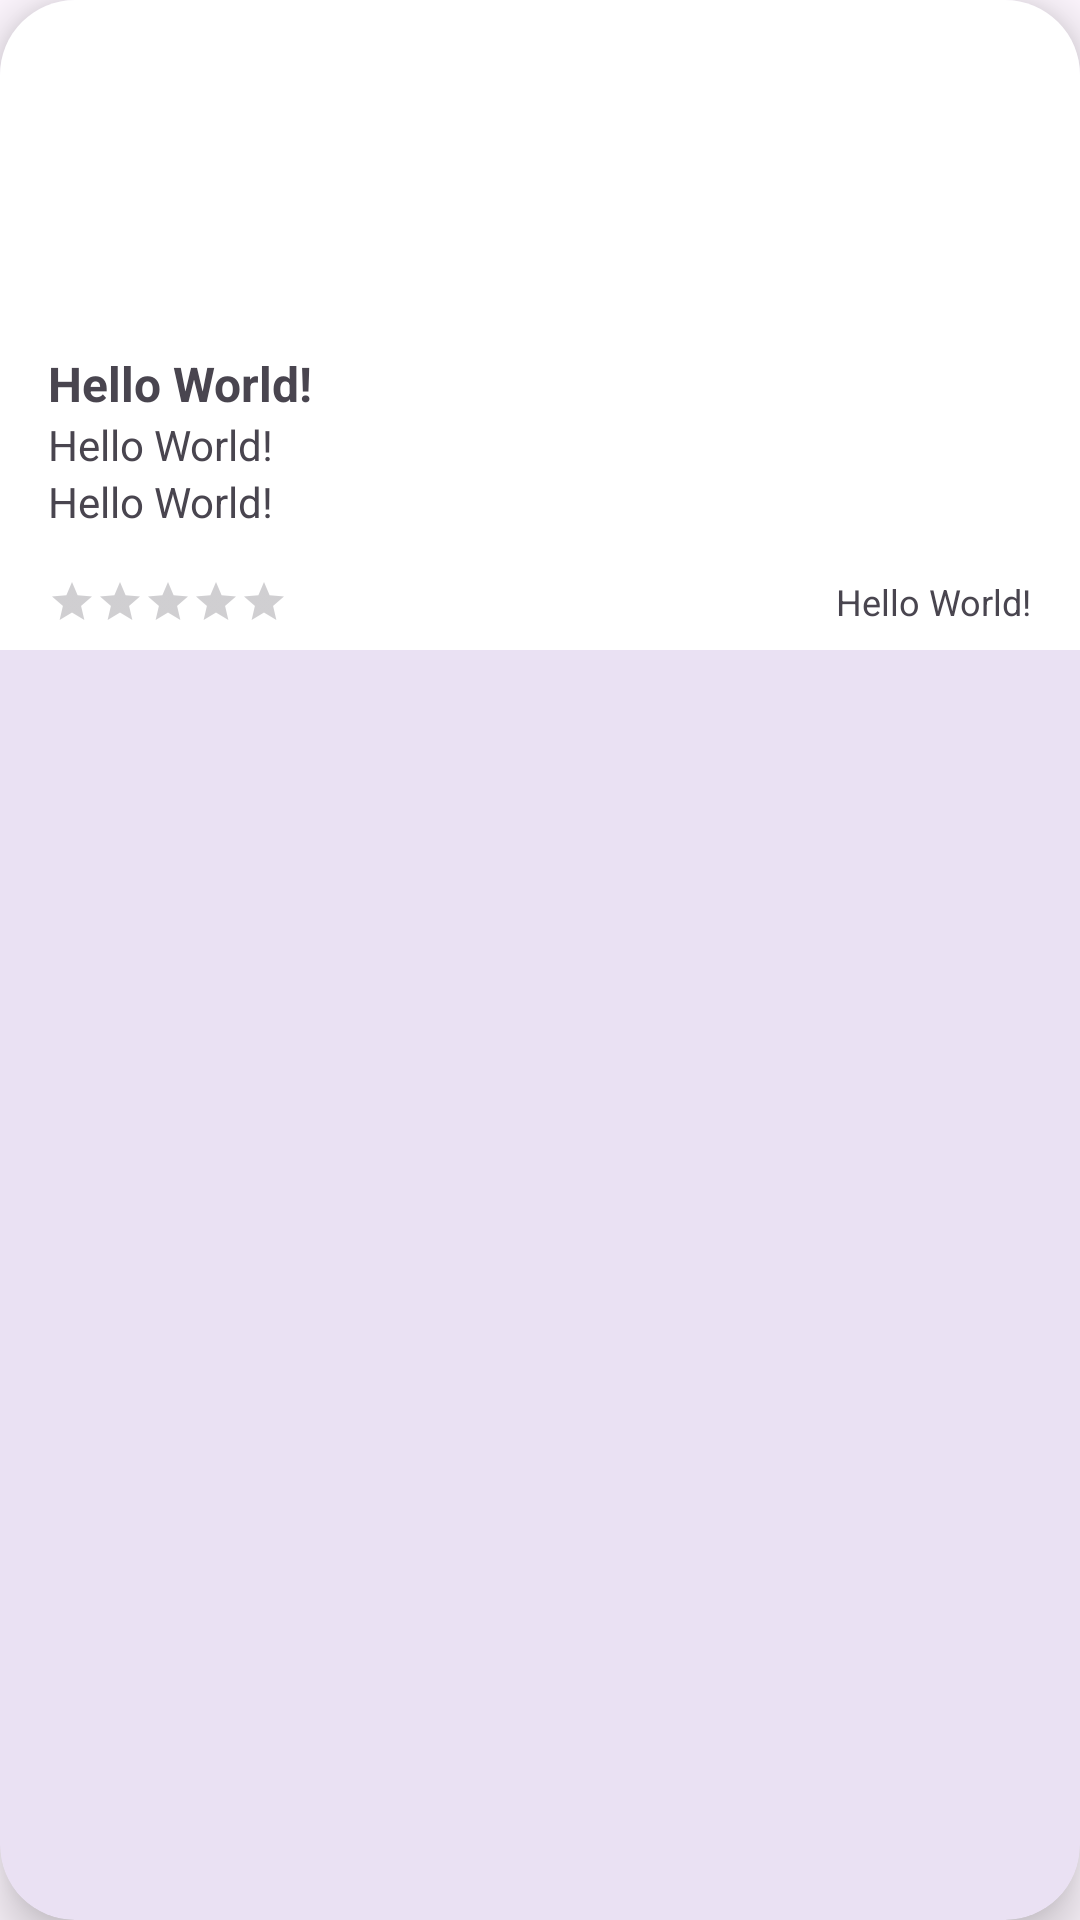

This screen was rendered from an Android layout file. Write that file and the resources it references.
<!-- AndroidManifest.xml: application theme Theme.Class23BAnd6 -->
<!-- res/layout/list_game_horizontal.xml -->
<?xml version="1.0" encoding="utf-8"?>
<com.google.android.material.card.MaterialCardView
    xmlns:android="http://schemas.android.com/apk/res/android"
    xmlns:app="http://schemas.android.com/apk/res-auto"
    xmlns:tools="http://schemas.android.com/tools"
    android:layout_width="200dp"
    android:layout_height="wrap_content"
    app:strokeWidth="0dp"
    app:cardElevation="10dp"
    android:layout_margin="12dp"
    app:cardCornerRadius="25dp">

    <androidx.appcompat.widget.LinearLayoutCompat
        android:layout_width="match_parent"
        android:layout_height="wrap_content"
        android:background="#FFFFFF"
        android:orientation="vertical">

        <androidx.appcompat.widget.AppCompatImageView
            android:id="@+id/game_IMG_main"
            android:layout_width="match_parent"
            android:layout_height="90dp"
            app:srcCompat="@drawable/ic_launcher_background"
            android:scaleType="centerCrop"/>

    <androidx.appcompat.widget.LinearLayoutCompat
        android:layout_width="match_parent"
        android:layout_height="wrap_content"
        android:paddingHorizontal="16dp"
        android:paddingVertical="8dp"
        android:orientation="vertical">

        <androidx.appcompat.widget.LinearLayoutCompat
            android:layout_width="match_parent"
            android:layout_height="wrap_content"
            android:orientation="horizontal">

            <com.google.android.material.textview.MaterialTextView
                android:id="@+id/game_LBL_title"
                android:layout_width="match_parent"
                android:layout_height="wrap_content"
                android:layout_marginEnd="8dp"
                android:gravity="bottom"
                android:minLines="2"
                android:maxLines="2"
                android:ellipsize="end"
                android:textSize="16sp"
                android:textStyle="bold"
                android:layout_weight="1"
                android:text="Hello World!"/>

            <androidx.appcompat.widget.AppCompatImageView
                android:id="@+id/game_IMG_like"
                android:layout_width="24dp"
                android:layout_height="match_parent"
                app:srcCompat="@drawable/ic_heart_linear"
                android:scaleType="fitStart"/>

        </androidx.appcompat.widget.LinearLayoutCompat>

        <com.google.android.material.textview.MaterialTextView
            android:id="@+id/game_LBL_genre"
            android:layout_width="match_parent"
            android:layout_height="match_parent"
            android:maxLines="1"
            android:ellipsize="end"
            android:gravity="bottom"
            android:textSize="14sp"
            android:layout_weight="1"
            android:text="Hello World!"/>

        <com.google.android.material.textview.MaterialTextView
            android:id="@+id/game_LBL_year"
            android:layout_width="match_parent"
            android:layout_height="match_parent"
            android:maxLines="1"
            android:ellipsize="end"
            android:gravity="bottom"
            android:textSize="14sp"
            android:layout_weight="1"
            android:text="Hello World!"/>

        <androidx.appcompat.widget.LinearLayoutCompat
            android:layout_width="match_parent"
            android:layout_height="wrap_content"
            android:layout_marginTop="16dp"
            android:orientation="horizontal">

            <androidx.appcompat.widget.AppCompatRatingBar
                android:id="@+id/game_RTG_rating"
                android:layout_width="wrap_content"
                android:layout_height="wrap_content"
                style="@style/Widget.AppCompat.RatingBar.Small"
                android:progressTint="#FFF000"
                android:rating="0"/>

            <View
                android:layout_width="match_parent"
                android:layout_height="match_parent"
                android:layout_weight="1"/>

            <com.google.android.material.textview.MaterialTextView
                android:id="@+id/game_LBL_downloads"
                android:layout_width="wrap_content"
                android:layout_height="match_parent"
                android:gravity="bottom"
                android:textSize="12sp"
                android:text="Hello World!"/>

        </androidx.appcompat.widget.LinearLayoutCompat>

    </androidx.appcompat.widget.LinearLayoutCompat>

    </androidx.appcompat.widget.LinearLayoutCompat>


</com.google.android.material.card.MaterialCardView>
<!-- resources referenced by this layout -->
<resources>
  <style name="Theme.Class23BAnd6" parent="Base.Theme.Class23BAnd6" />
  <style name="Base.Theme.Class23BAnd6" parent="Theme.Material3.DayNight.NoActionBar">
          
          
      </style>
</resources>
